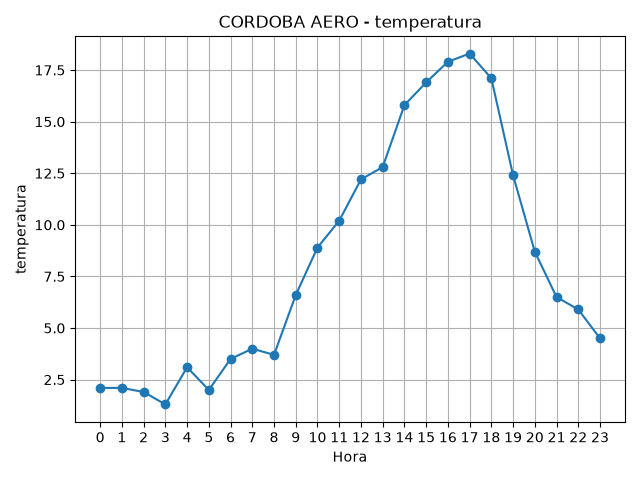

The table this chart was drawn from, first rows:
fecha, hora, temperatura, humedad, presion, direccion, velocidad, estacion
19082026, 0, 2.1, 80, 1025, 260, 9, CORDOBA AERO
19082026, 1, 2.1, 86, 1025, 280, 9, CORDOBA AERO
19082026, 2, 1.9, 76, 1024, 280, 6, CORDOBA AERO
19082026, 3, 1.3, 78, 1024, 280, 4, CORDOBA AERO
19082026, 4, 3.1, 74, 1024, 320, 9, CORDOBA AERO
19082026, 5, 2.0, 74, 1024, 290, 9, CORDOBA AERO
19082026, 6, 3.5, 73, 1024, 340, 11, CORDOBA AERO
19082026, 7, 4.0, 73, 1024, 270, 11, CORDOBA AERO
19082026, 8, 3.7, 81, 1025, 0, 0, CORDOBA AERO
19082026, 9, 6.6, 65, 1025, 270, 7, CORDOBA AERO
19082026, 10, 8.9, 56, 1025, 200, 6, CORDOBA AERO
19082026, 11, 10.2, 48, 1025, 200, 11, CORDOBA AERO
19082026, 12, 12.2, 47, 1026, 70, 7, CORDOBA AERO
19082026, 13, 12.8, 47, 1024, 320, 4, CORDOBA AERO
19082026, 14, 15.8, 27, 1023, 320, 4, CORDOBA AERO
19082026, 15, 16.9, 27, 1022, 250, 6, CORDOBA AERO
19082026, 16, 17.9, 24, 1021, 90, 2, CORDOBA AERO
19082026, 17, 18.3, 22, 1020, 0, 0, CORDOBA AERO
19082026, 18, 17.1, 33, 1020, 140, 6, CORDOBA AERO
19082026, 19, 12.4, 40, 1021, 70, 9, CORDOBA AERO
19082026, 20, 8.7, 51, 1022, 360, 13, CORDOBA AERO
19082026, 21, 6.5, 60, 1022, 320, 9, CORDOBA AERO
19082026, 22, 5.9, 62, 1022, 320, 9, CORDOBA AERO
19082026, 23, 4.5, 65, 1022, 320, 9, CORDOBA AERO
